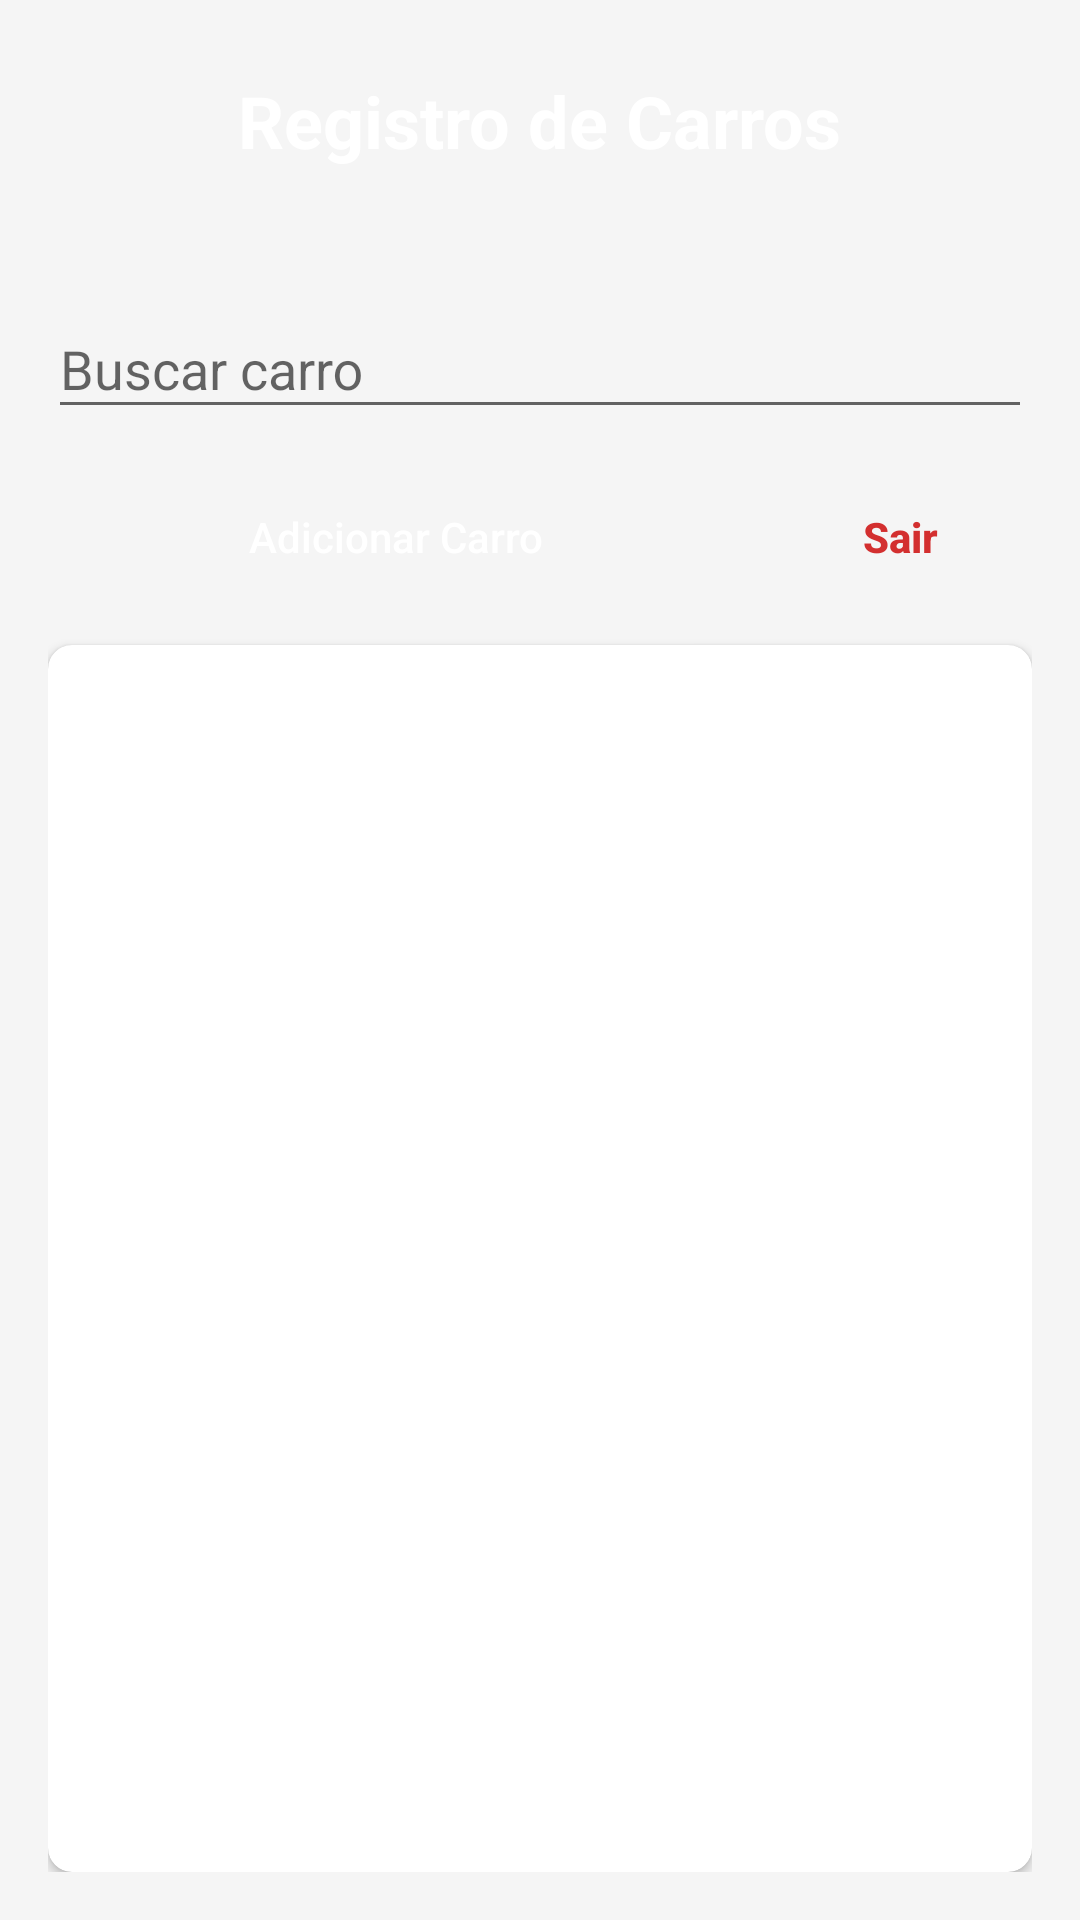

The Android layout XML behind this screen, and the referenced resources:
<!-- AndroidManifest.xml: application theme Theme.AppCompat.Light.NoActionBar -->
<!-- res/layout/activity_main.xml -->
<?xml version="1.0" encoding="utf-8"?>
<LinearLayout xmlns:android="http://schemas.android.com/apk/res/android"
    xmlns:app="http://schemas.android.com/apk/res-auto"
    android:layout_width="match_parent"
    android:layout_height="match_parent"
    android:orientation="vertical"
    android:background="#f5f5f5">

    
    <LinearLayout
        android:layout_width="match_parent"
        android:layout_height="wrap_content"
        android:background="@drawable/bg_header_gradient"
        android:gravity="center"
        android:orientation="vertical"
        android:paddingTop="24dp"
        android:paddingBottom="24dp"
        android:paddingStart="16dp"
        android:paddingEnd="16dp">

        <TextView
            android:id="@+id/headerTitle"
            android:layout_width="wrap_content"
            android:layout_height="wrap_content"
            android:text="@string/registro_de_carros"
            android:textSize="24sp"
            android:textStyle="bold"
            android:textColor="#ffffff" />
            
    </LinearLayout>

    
    <LinearLayout
        android:layout_width="match_parent"
        android:layout_height="match_parent"
        android:orientation="vertical"
        android:padding="16dp">

        
        <com.google.android.material.textfield.TextInputLayout
            android:layout_width="match_parent"
            android:layout_height="wrap_content"
            android:layout_marginBottom="12dp"
            android:hint="@string/buscar_carro"
            app:boxBackgroundMode="outline"
            app:boxBackgroundColor="#ffffff"
            app:boxCornerRadiusTopStart="8dp"
            app:boxCornerRadiusTopEnd="8dp"
            app:boxCornerRadiusBottomStart="8dp"
            app:boxCornerRadiusBottomEnd="8dp">

            <com.google.android.material.textfield.TextInputEditText
                android:id="@+id/inputBusca"
                android:layout_width="match_parent"
                android:layout_height="wrap_content"
                android:inputType="text"
                android:maxLines="1"
                android:textColor="#000000" />
        </com.google.android.material.textfield.TextInputLayout>

        
        <LinearLayout
            android:layout_width="match_parent"
            android:layout_height="wrap_content"
            android:orientation="horizontal"
            android:layout_marginBottom="12dp">

            <Button
                android:id="@+id/btnAdicionar"
                android:layout_width="0dp"
                android:layout_height="wrap_content"
                android:layout_weight="1"
                android:background="@drawable/btn_login_gradient"
                android:textColor="#ffffff"
                android:text="@string/adicionar_carro"
                android:textAllCaps="false"
                android:layout_marginEnd="8dp" />

            <Button
                android:id="@+id/btnLogout"
                android:layout_width="wrap_content"
                android:layout_height="wrap_content"
                android:background="?attr/selectableItemBackground"
                android:textColor="#D32F2F"
                android:text="@string/sair"
                android:textAllCaps="false"
                android:textStyle="bold" />
        </LinearLayout>

        
        <androidx.cardview.widget.CardView
            android:layout_width="match_parent"
            android:layout_height="0dp"
            android:layout_weight="1"
            app:cardCornerRadius="8dp"
            app:cardElevation="2dp"
            app:cardBackgroundColor="#ffffff">

            <ListView
                android:id="@+id/listaCarros"
                android:layout_width="match_parent"
                android:layout_height="match_parent"
                android:padding="4dp"
                android:clipToPadding="false"
                android:divider="@android:color/transparent"
                android:dividerHeight="8dp"/>

        </androidx.cardview.widget.CardView>

    </LinearLayout>

</LinearLayout>
<!-- resources referenced by this layout -->
<resources>
  <string name="adicionar_carro">Adicionar Carro</string>
  <string name="buscar_carro">Buscar carro</string>
  <string name="registro_de_carros">Registro de Carros</string>
  <string name="sair">Sair</string>
</resources>
